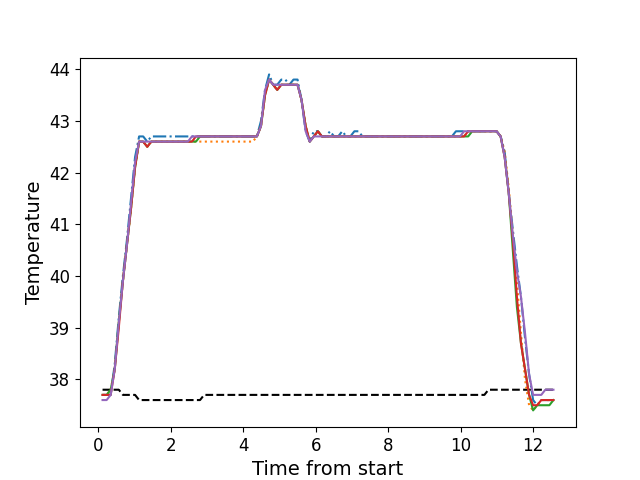

The table this chart was drawn from, first rows:
, times, neutral, z1, z2, z3, z4, z5
0, 0.1196, 37.8, 37.7, 37.7, 37.7, 37.7, 37.6
1, 0.2322, 37.8, 37.7, 37.7, 37.7, 37.7, 37.6
2, 0.3439, 37.8, 37.7, 37.8, 37.8, 37.7, 37.7
3, 0.4565, 37.8, 38.3, 38.2, 38.2, 38.2, 38.2
4, 0.5681, 37.8, 39.2, 39.1, 39.1, 39.0, 39.1
5, 0.6807, 37.7, 40.0, 39.9, 39.9, 39.9, 39.9
6, 0.7924, 37.7, 40.7, 40.6, 40.6, 40.6, 40.6
7, 0.904, 37.7, 41.5, 41.3, 41.3, 41.3, 41.4
8, 1.017, 37.7, 42.3, 42.1, 42.1, 42.1, 42.2
9, 1.128, 37.6, 42.7, 42.6, 42.6, 42.6, 42.6
10, 1.241, 37.6, 42.7, 42.6, 42.6, 42.6, 42.6
11, 1.352, 37.6, 42.6, 42.5, 42.5, 42.5, 42.6
12, 1.465, 37.6, 42.7, 42.6, 42.6, 42.6, 42.6
13, 1.577, 37.6, 42.7, 42.6, 42.6, 42.6, 42.6
14, 1.689, 37.6, 42.7, 42.6, 42.6, 42.6, 42.6
15, 1.801, 37.6, 42.7, 42.6, 42.6, 42.6, 42.6
16, 1.913, 37.6, 42.7, 42.6, 42.6, 42.6, 42.6
17, 2.025, 37.6, 42.7, 42.6, 42.6, 42.6, 42.6
18, 2.137, 37.6, 42.7, 42.6, 42.6, 42.6, 42.6
19, 2.249, 37.6, 42.7, 42.6, 42.6, 42.6, 42.6
20, 2.361, 37.6, 42.7, 42.6, 42.6, 42.6, 42.6
21, 2.474, 37.6, 42.7, 42.6, 42.6, 42.6, 42.6
22, 2.585, 37.6, 42.7, 42.6, 42.6, 42.6, 42.7
23, 2.697, 37.6, 42.7, 42.6, 42.6, 42.7, 42.7
24, 2.809, 37.6, 42.7, 42.6, 42.7, 42.7, 42.7
25, 2.921, 37.7, 42.7, 42.6, 42.7, 42.7, 42.7
26, 3.034, 37.7, 42.7, 42.6, 42.7, 42.7, 42.7
27, 3.145, 37.7, 42.7, 42.6, 42.7, 42.7, 42.7
28, 3.258, 37.7, 42.7, 42.6, 42.7, 42.7, 42.7
29, 3.37, 37.7, 42.7, 42.6, 42.7, 42.7, 42.7
30, 3.482, 37.7, 42.7, 42.6, 42.7, 42.7, 42.7
31, 3.594, 37.7, 42.7, 42.6, 42.7, 42.7, 42.7
32, 3.706, 37.7, 42.7, 42.6, 42.7, 42.7, 42.7
33, 3.818, 37.7, 42.7, 42.6, 42.7, 42.7, 42.7
34, 3.93, 37.7, 42.7, 42.6, 42.7, 42.7, 42.7
35, 4.042, 37.7, 42.7, 42.6, 42.7, 42.7, 42.7
36, 4.155, 37.7, 42.7, 42.6, 42.7, 42.7, 42.7
37, 4.267, 37.7, 42.7, 42.6, 42.7, 42.7, 42.7
38, 4.379, 37.7, 42.7, 42.7, 42.7, 42.7, 42.7
39, 4.49, 37.7, 43.0, 42.9, 42.9, 42.9, 42.9
40, 4.602, 37.7, 43.6, 43.5, 43.5, 43.5, 43.6
41, 4.715, 37.7, 43.9, 43.8, 43.8, 43.8, 43.8
42, 4.827, 37.7, 43.7, 43.7, 43.7, 43.7, 43.7
43, 4.938, 37.7, 43.7, 43.6, 43.6, 43.6, 43.7
44, 5.051, 37.7, 43.8, 43.7, 43.7, 43.7, 43.7
45, 5.163, 37.7, 43.8, 43.7, 43.7, 43.7, 43.7
46, 5.275, 37.7, 43.7, 43.7, 43.7, 43.7, 43.7
47, 5.387, 37.7, 43.8, 43.7, 43.7, 43.7, 43.7
48, 5.499, 37.7, 43.8, 43.7, 43.7, 43.7, 43.7
49, 5.611, 37.7, 43.4, 43.4, 43.4, 43.4, 43.4
50, 5.723, 37.7, 42.8, 42.9, 42.9, 42.9, 42.8
51, 5.835, 37.7, 42.6, 42.6, 42.6, 42.6, 42.6
52, 5.947, 37.7, 42.8, 42.7, 42.7, 42.7, 42.7
53, 6.06, 37.7, 42.8, 42.8, 42.8, 42.8, 42.7
54, 6.171, 37.7, 42.7, 42.7, 42.7, 42.7, 42.7
55, 6.285, 37.7, 42.7, 42.7, 42.7, 42.7, 42.7
56, 6.395, 37.7, 42.8, 42.7, 42.7, 42.7, 42.7
57, 6.508, 37.7, 42.7, 42.7, 42.7, 42.7, 42.7
58, 6.619, 37.7, 42.7, 42.7, 42.7, 42.7, 42.7
59, 6.733, 37.7, 42.8, 42.7, 42.7, 42.7, 42.7
... 52 more rows
